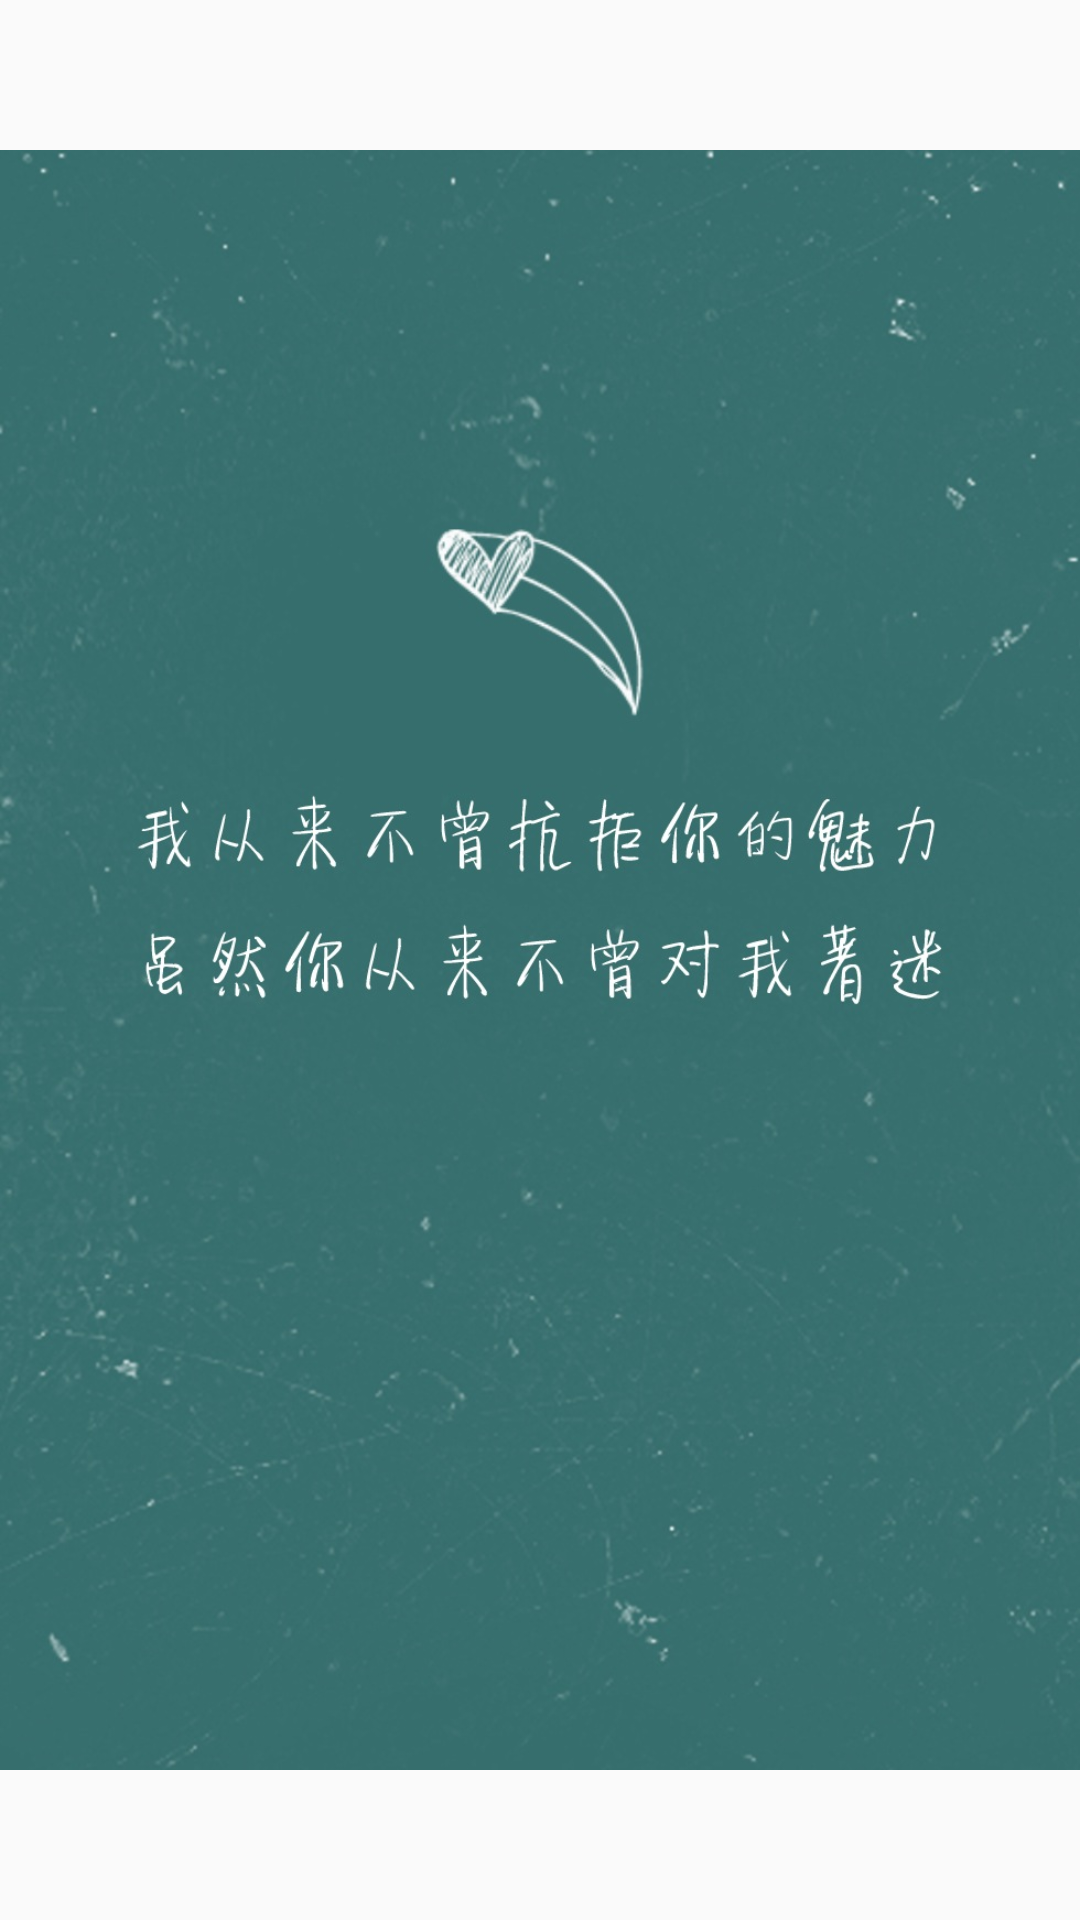

Reconstruct the res/layout file that produces this screen, plus the resources it refers to.
<!-- AndroidManifest.xml: application theme AppTheme.NoActionBar -->
<!-- res/layout/activity_splash.xml -->
<?xml version="1.0" encoding="utf-8"?>
<RelativeLayout xmlns:android="http://schemas.android.com/apk/res/android"
    xmlns:tools="http://schemas.android.com/tools"
    android:id="@+id/rl_splash"
    android:layout_width="match_parent"
    android:layout_height="match_parent"
    tools:context="cn.beijing.pku.mobilesafe.Activity.SplashActivity">
    <ImageView
        android:id="@+id/iv_splash"
        android:layout_width="match_parent"
        android:layout_height="match_parent"
        android:src="@drawable/start"/>

</RelativeLayout>
<!-- resources referenced by this layout -->
<resources>
  <!-- drawable start: jpeg bitmap (drawable, 163895 bytes) -->
  <style name="AppTheme.NoActionBar">
          <item name="windowActionBar">false</item>
          <item name="windowNoTitle">true</item>
      </style>
</resources>
